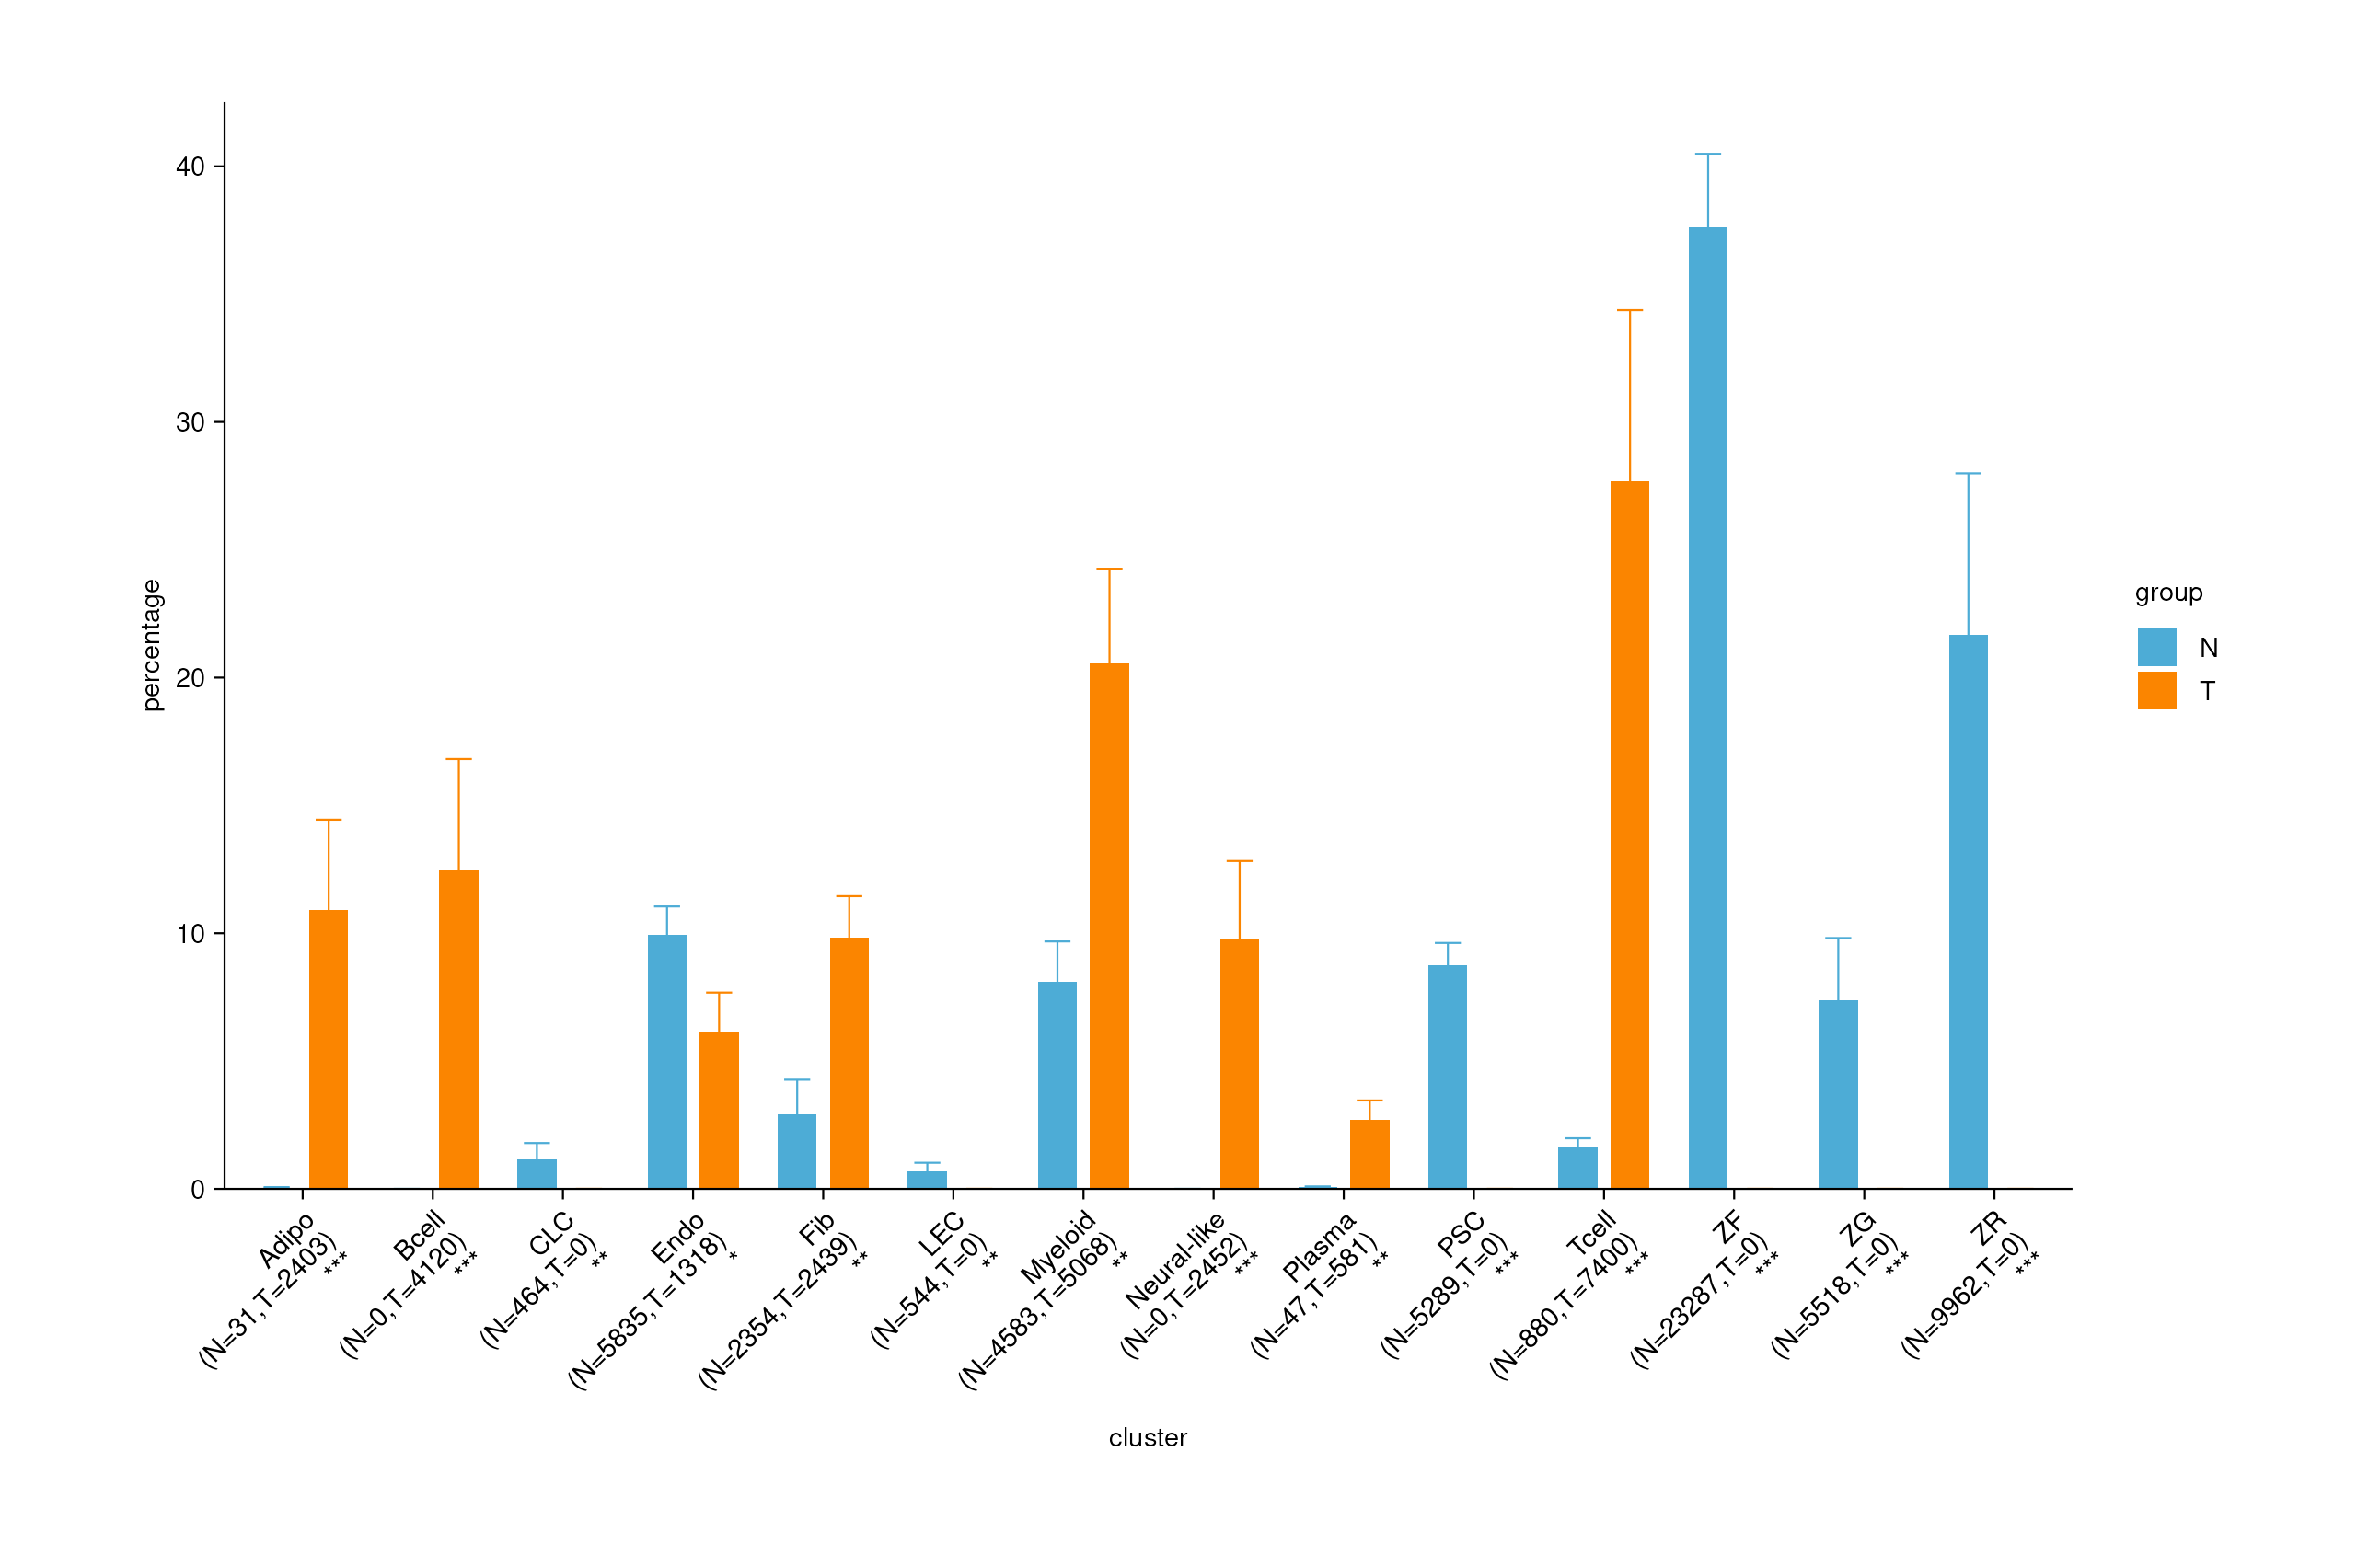

Data behind this chart, as committed beside it:
cluster	origin	percentage
Adipo	N1	0.06206
Adipo	N2	0.1107
Adipo	N4	0
Adipo	N7	0
Adipo	T1	10.66
Adipo	T2	20.89
Adipo	T4	4.894
Adipo	T7	7.182
Bcell	N1	0
Bcell	N2	0
Bcell	N4	0
Bcell	N7	0
Bcell	T1	8.292
Bcell	T2	4.615
Bcell	T4	24.63
Bcell	T7	12.31
CLC	N1	0.5508
CLC	N2	0.4574
CLC	N4	0.6202
CLC	N7	3.043
CLC	T1	0
CLC	T2	0
CLC	T4	0
CLC	T7	0
Endo	N1	11
Endo	N2	6.735
Endo	N4	10.3
Endo	N7	11.72
Endo	T1	10.31
Endo	T2	5.799
Endo	T4	2.713
Endo	T7	5.622
Fib	N1	6.935
Fib	N2	1.911
Fib	N4	1.824
Fib	N7	0.9913
Fib	T1	12.05
Fib	T2	12.99
Fib	T4	8.154
Fib	T7	6.191
LEC	N1	1.392
LEC	N2	1.107
LEC	N4	0.2481
LEC	N7	0.01739
LEC	T1	0
LEC	T2	0
LEC	T4	0
LEC	T7	0
Myeloid	N1	5.143
Myeloid	N2	9.568
Myeloid	N4	11.82
Myeloid	N7	5.913
Myeloid	T1	15.15
Myeloid	T2	31.49
Myeloid	T4	16.99
Myeloid	T7	18.55
Neural-like	N1	0
Neural-like	N2	0
Neural-like	N4	0
Neural-like	N7	0
... 52 more rows
